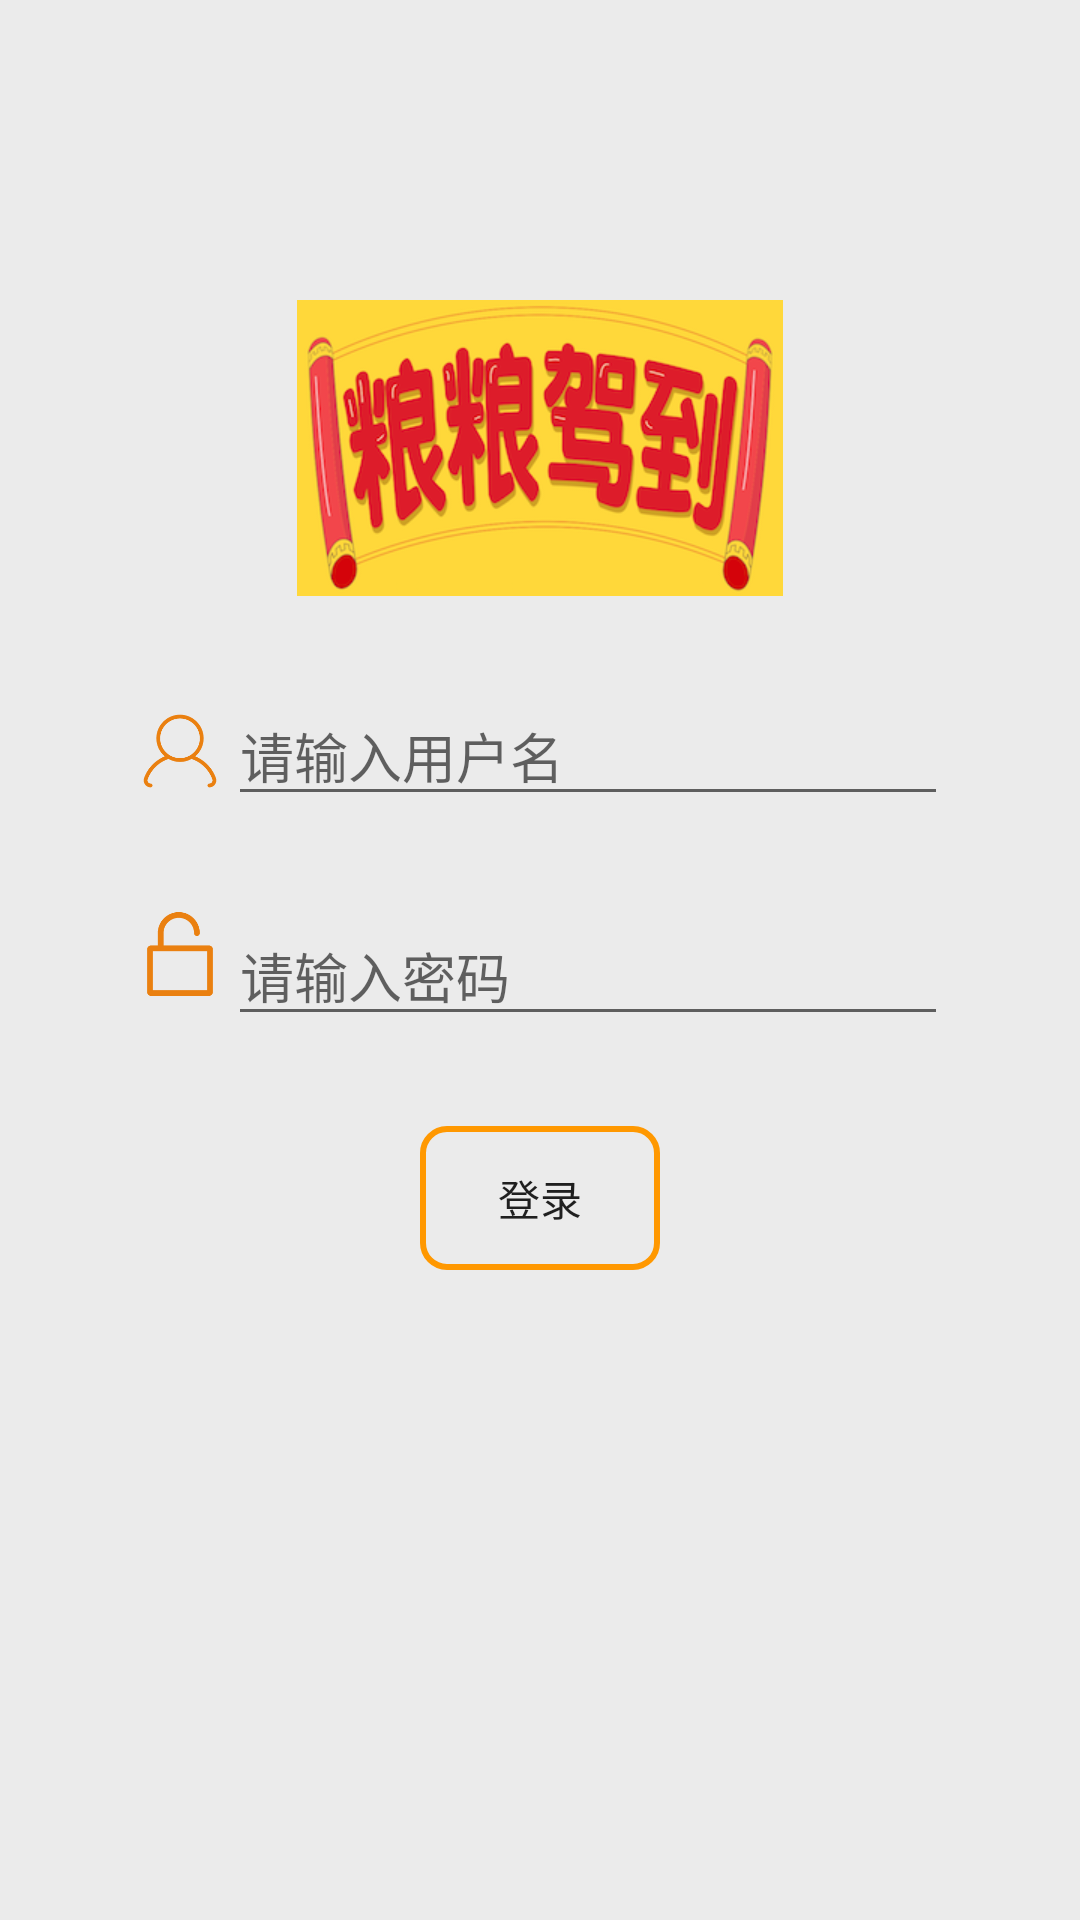

Write the Android layout XML for this screen, with the resource values it uses.
<!-- AndroidManifest.xml: application theme AppTheme -->
<!-- res/layout/login_layout.xml -->
<?xml version="1.0" encoding="utf-8"?>
<LinearLayout xmlns:android="http://schemas.android.com/apk/res/android"
              android:layout_width="match_parent"
              android:layout_height="match_parent"
              android:orientation="vertical"
              android:gravity="center_horizontal"
              android:background="#ebebeb">

    <ImageView
        android:layout_width="200dp"
        android:layout_height="wrap_content"
        android:paddingTop="100dp"
        android:src="@mipmap/icon_login"/>

    <LinearLayout
        android:layout_width="wrap_content"
        android:layout_height="wrap_content"
        android:gravity="center_vertical"
        android:paddingTop="30dp">
        <ImageView
            android:layout_width="32dp"
            android:layout_height="32dp"
            android:src="@mipmap/user"/>

        <EditText
            android:id="@+id/login_user_name"
            android:layout_width="240dp"
            android:layout_height="wrap_content"
            android:hint="请输入用户名" />
    </LinearLayout>

    <LinearLayout
        android:layout_width="wrap_content"
        android:layout_height="wrap_content"
        android:paddingTop="30dp">
        <ImageView
            android:layout_width="32dp"
            android:layout_height="32dp"
            android:src="@mipmap/password"/>
        <EditText
            android:id="@+id/login_user_pwd"
            android:layout_width="240dp"
            android:layout_height="wrap_content"
            android:hint="请输入密码"
            android:inputType="textPassword" />
    </LinearLayout>

    <Button
        android:id="@+id/login_user_login"
        android:layout_width="80dp"
        android:layout_height="wrap_content"
        android:layout_marginTop="30dp"
        android:background="@drawable/share_button_bg"
        android:text="登录"
        android:onClick="login"/>
</LinearLayout>
<!-- resources referenced by this layout -->
<resources>
  <!-- drawable share_button_bg (drawable) -->
  <?xml version="1.0" encoding="utf-8"?>
  <shape xmlns:android="http://schemas.android.com/apk/res/android" >
  
      
      <corners android:radius="8dp" />
  
      <stroke
          android:width="2.0dp"
          android:color="#ff9800" />
  
  </shape>
  <!-- mipmap icon_login: png bitmap (mipmap-xhdpi, 90616 bytes) -->
  <!-- mipmap password: png bitmap (mipmap-xhdpi, 3145 bytes) -->
  <!-- mipmap user: png bitmap (mipmap-xhdpi, 4654 bytes) -->
</resources>
